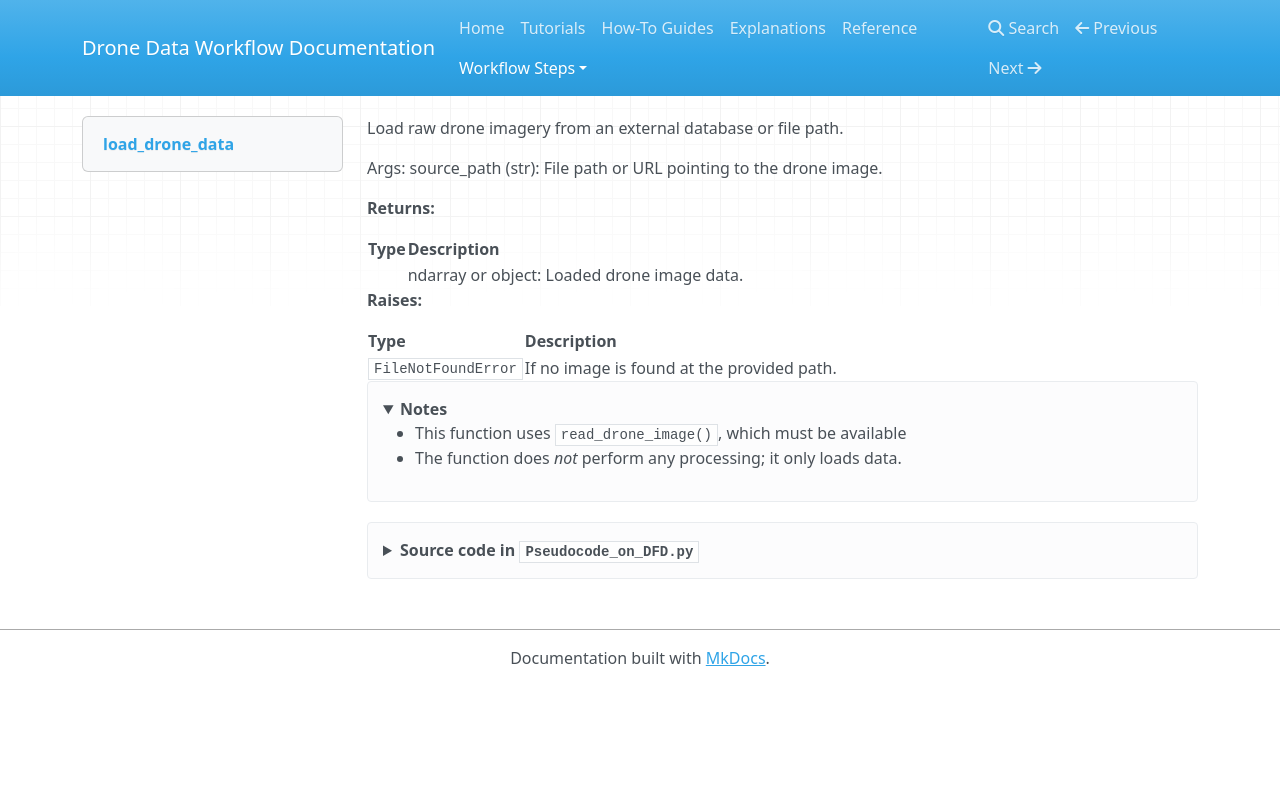

repository: fidel164/Pseudocode_semester_project · page: steps/1_load_drone_data/index.html · generator: mkdocs

::: Pseudocode_on_DFD.load_drone_data
